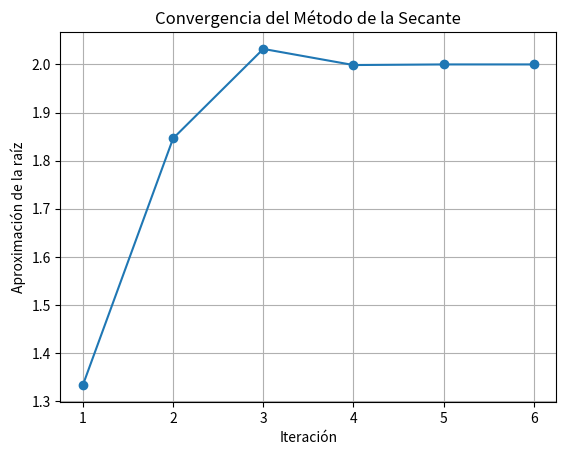

This chart was generated by the following Python code:
# -*- coding: utf-8 -*-
"""
Created on Tue Oct  3 10:59:16 2023

[redacted]
"""
import matplotlib.pyplot as plt

def secant_method(func, x0, x1, tol=1e-6, max_iter=100):
    """
    Método de la secante para encontrar la raíz de una función.
    
    Args:
        func (function): La función para la cual queremos encontrar la raíz.
        x0 (float): Primer punto inicial.
        x1 (float): Segundo punto inicial.
        tol (float): Tolerancia para la convergencia (opcional).
        max_iter (int): Número máximo de iteraciones (opcional).
    
    Returns:
        float: La aproximación de la raíz de la función.
    """
    iter_count = 0
    iteraciones = []
    aproximaciones = []

    while iter_count < max_iter:
        fx0 = func(x0)
        fx1 = func(x1)

        if abs(fx1) < tol:
            # Graficar las iteraciones
            plt.plot(iteraciones, aproximaciones, marker='o')
            plt.xlabel('Iteración')
            plt.ylabel('Aproximación de la raíz')
            plt.title('Convergencia del Método de la Secante')
            plt.grid(True)
            plt.show()

            return x1

        x_next = x1 - fx1 * (x1 - x0) / (fx1 - fx0)
        iter_count += 1

        # Actualizar listas para la gráfica
        iteraciones.append(iter_count)
        aproximaciones.append(x_next)

        x0, x1 = x1, x_next

    # Graficar las iteraciones si no converge
    plt.plot(iteraciones, aproximaciones, marker='o')
    plt.xlabel('Iteración')
    plt.ylabel('Aproximación de la raíz')
    plt.title('Convergencia del Método de la Secante')
    plt.grid(True)
    plt.show()

    raise Exception("El método de la secante no convergió después de {} iteraciones.".format(max_iter))

# Ejemplo de uso
def ejemplo_funcion(x):
    return x**2 - 4

raiz_secante = secant_method(ejemplo_funcion, 0, 3)
print("Aproximación de la raíz:", raiz_secante)

